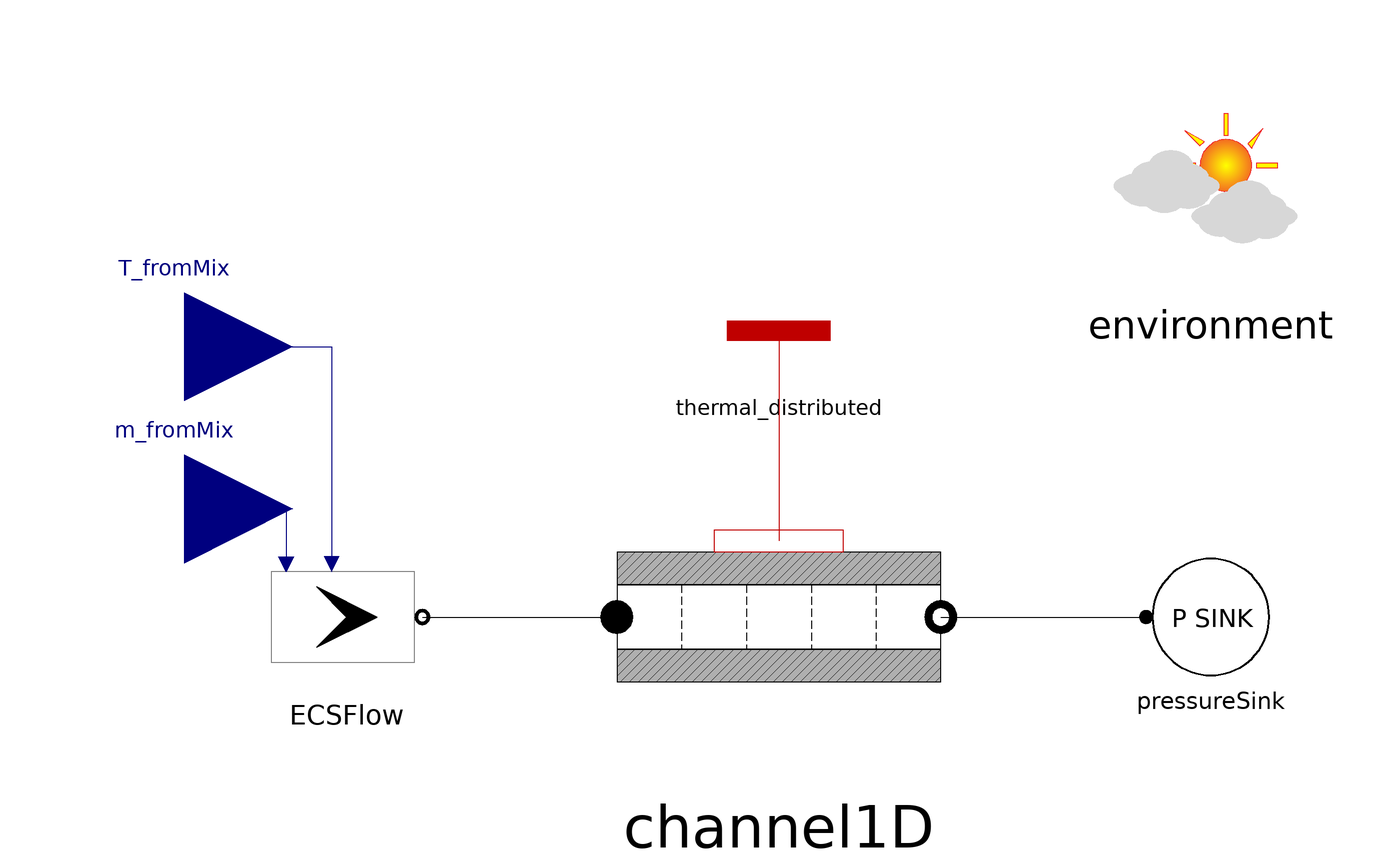

Above is the diagram view of the following Modelica model: its components placed by their Placement annotations and its connect equations drawn as lines.

model Circular1D
    package Refrigerant = DynTherM.Media.IncompressibleTableBased.MEG(X=0.1)
      "Refrigerant";

    parameter Integer N=3 "Number of longitudinal sections in which the tube is discretized";
    parameter Modelica.Units.SI.Length L "Tube length";
    parameter Modelica.Units.SI.Length R_ext "Tube external radius";
    parameter Modelica.Units.SI.Length R_int "Tube internal radius";
    parameter Modelica.Units.SI.HeatFlowRate Q_flow;
    parameter Modelica.Units.SI.Temperature T_start_solid
      "Temperature of solid part - start value" annotation (Dialog(tab="Initialization"));
    parameter Modelica.Units.SI.Temperature T_start_fluid
      "Temperature of fluid part - start value" annotation (Dialog(tab="Initialization"));
    parameter Modelica.Units.SI.Pressure P_start=101325
      "Fluid pressure - start value" annotation (Dialog(tab="Initialization"));
    parameter Modelica.Units.SI.MassFlowRate m_flow_start=1
      "Mass flow rate - start value" annotation (Dialog(tab="Initialization"));
    parameter Modelica.Units.SI.MassFraction X_start[Refrigerant.nX]=Refrigerant.reference_X
      "Mass fractions - start value" annotation (Dialog(tab="Initialization"));
    parameter Refrigerant.ThermodynamicState state_start = Refrigerant.setState_pTX(P_start, T_start_fluid, X_start)
      "Starting thermodynamic state" annotation (Dialog(tab="Initialization"));

    BoundaryConditions.flow_source ECSFlow(
      redeclare package Medium = Refrigerant,
      use_in_massFlow=true,
      use_in_T=true) annotation (Placement(transformation(
          extent={{14,14},{-14,-14}},
          rotation=180,
          origin={-80,0})));
    Modelica.Blocks.Interfaces.RealInput T_fromMix annotation (Placement(
          transformation(extent={{-130,30},{-90,70}}), iconTransformation(
            extent={{-106,-30},{-86,-10}})));
    Modelica.Blocks.Interfaces.RealInput m_fromMix annotation (Placement(
          transformation(extent={{-130,0},{-90,40}}),  iconTransformation(
            extent={{-106,-70},{-86,-50}})));
    BoundaryConditions.pressure_sink pressureSink(redeclare package Medium =
          Refrigerant)
      annotation (Placement(transformation(extent={{68,-12},{92,12}})));
    inner Components.Environment environment(
      allowFlowReversal=false,
      initOpt=DynTherM.Choices.InitOpt.steadyState) annotation (Placement(transformation(extent={{60,60},{100,100}})));
    Components.OneDimensional.CircularChannel1D channel1D(
      redeclare package Medium = Refrigerant,
      L=L,
      R_ext=R_ext,
      R_int=R_int,
      T_start_solid=T_start_solid,
      T_start_fluid=T_start_fluid,
      P_start=P_start,
      X_start=X_start,
      state_start=state_start,
      m_flow_start=m_flow_start,
      N=N) annotation (Placement(transformation(extent={{-30,-30},{30,30}})));

    BoundaryConditions.thermal_distributed thermal_distributed(N=N, Q=Q_flow/N*
          ones(N))
      annotation (Placement(transformation(extent={{-18,42},{18,64}})));
  equation

    connect(m_fromMix,ECSFlow. in_massFlow)
      annotation (Line(points={{-110,20},{-91.2,20},{-91.2,9.8}},
                                                             color={0,0,127}));
    connect(T_fromMix,ECSFlow. in_T)
      annotation (Line(points={{-110,50},{-82.8,50},{-82.8,9.8}},
                                                             color={0,0,127}));
    connect(ECSFlow.outlet, channel1D.inlet) annotation (Line(points={{-66,-3.44169e-15},
            {-48,-3.44169e-15},{-48,0},{-30,0}}, color={0,0,0}));
    connect(channel1D.outlet, pressureSink.inlet)
      annotation (Line(points={{30,0},{68,0}}, color={0,0,0}));
    connect(thermal_distributed.thermal, channel1D.solid_surface) annotation (
        Line(points={{-3.55271e-15,53},{-3.55271e-15,33.55},{0,33.55},{0,14.1}},
          color={191,0,0}));
    annotation (Icon(coordinateSystem(preserveAspectRatio=false)), Diagram(
          coordinateSystem(preserveAspectRatio=false)));
  end Circular1D;